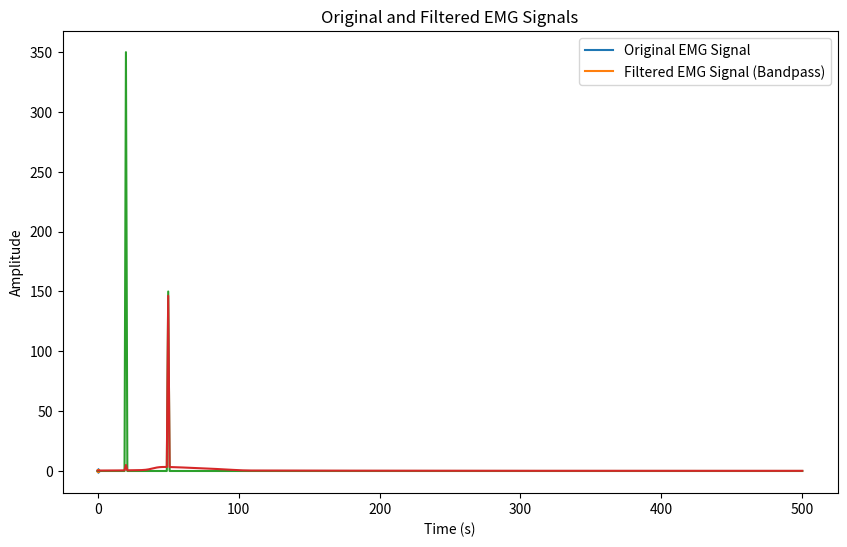

Reproduce this figure in Python.
#%%
import numpy as np
from scipy.signal import butter, lfilter
import matplotlib.pyplot as plt
#%%
def butter_bandpass_filter(data, lowcut, highcut, fs, order=4):
    nyquist = 0.5 * fs
    low = lowcut / nyquist
    high = highcut / nyquist
    b, a = butter(order, [low, high], btype='band')
    y = lfilter(b, a, data)
    return y

def plot_spectrum(data):
    fft_results = np.fft.rfft(data)
    plt.plot(np.abs(fft_results))
    plt.show()
#%%
# Example usage:
fs = 1000.0  # Sampling frequency (Hz)
t = np.arange(0, 1, 1/fs)  # Time vector

# Create a sample EMG signal (a sum of two sine waves)
emg_signal = 0.7 * np.sin(2 * np.pi * 20 * t) + 0.3 * np.sin(2 * np.pi * 50 * t)

# Bandpass filter parameters
lowcut = 40  # Lower cutoff frequency
highcut = 100  # Upper cutoff frequency

# Apply bandpass filter
filtered_emg = butter_bandpass_filter(emg_signal, lowcut, highcut, fs)

# Plot the original and filtered signals
plt.figure(figsize=(10, 6))
plt.plot(t, emg_signal, label='Original EMG Signal')
plt.plot(t, filtered_emg, label='Filtered EMG Signal (Bandpass)')
plt.title('Original and Filtered EMG Signals')
plt.xlabel('Time (s)')
plt.ylabel('Amplitude')
plt.legend()
plt.show()

# %%
plot_spectrum(emg_signal)
# %%
plot_spectrum(filtered_emg)
# %%
